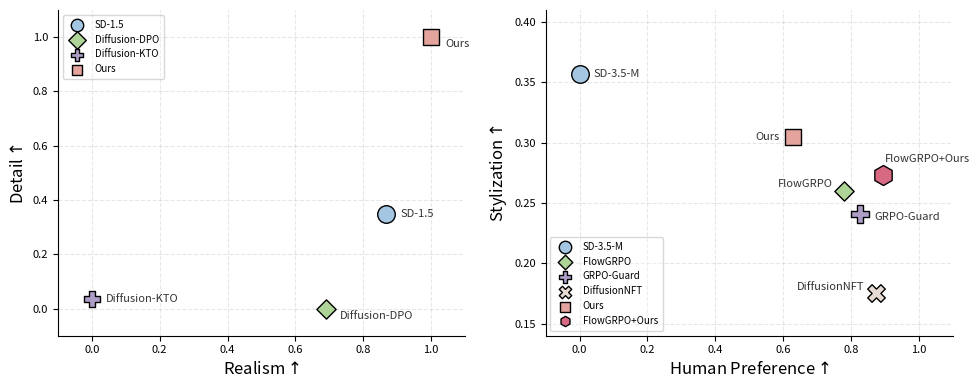

Here is the Python script that generated this plot:
import numpy as np
import matplotlib.pyplot as plt
from matplotlib.ticker import FuncFormatter

# --- 统一绘图设置 ---
plt.rcParams.update({
    "axes.labelsize": 12,
    "xtick.labelsize": 8,
    "ytick.labelsize": 8,
    "legend.fontsize": 7,
})

fig, (ax1, ax2) = plt.subplots(1, 2, figsize=(10, 4), dpi=200)

# ==========================================
# 子图 1: Detail vs Realism (SD-1.5 相关)
# ==========================================
method_list1 = ["SD-1.5", "Diffusion-DPO", "Diffusion-KTO", "Ours"]
laplacian_raw = {"SD-1.5": 1832.336, "Diffusion-DPO": 1552.312, "Diffusion-KTO": 1580.512, "Ours": 2353.761}
sgp_raw = {"SD-1.5": -0.037 * 26, "Diffusion-DPO": -0.075 * 26, "Diffusion-KTO": -0.221 * 26, "Ours": -0.009 * 26}

def normalize(val, min_val, max_val):
    return (val - min_val) / (max_val - min_val)

laps = list(laplacian_raw.values()); sgps = list(sgp_raw.values())
lap_min, lap_max = min(laps), max(laps)
sgp_min, sgp_max = min(sgps), max(sgps)

style_map1 = {
    "SD-1.5":        {"mk": "o", "c": "#A4C6E2", "s": 160, "z": 3},
    "Diffusion-DPO": {"mk": "D", "c": "#AFD498", "s": 96, "z": 3},
    "Diffusion-KTO": {"mk": "P", "c": "#AE9DC7", "s": 120, "z": 3},
    "Ours":          {"mk": "s", "c": "#E4A39D", "s": 120, "z": 11}
}

for m in method_list1:
    x = normalize(sgp_raw[m], sgp_min, sgp_max)
    y = normalize(laplacian_raw[m], lap_min, lap_max)
    st = style_map1[m]
    ax1.scatter(x, y, s=st["s"], marker=st["mk"], facecolors=st["c"], edgecolors="black", linewidths=1.0, zorder=st["z"], label=m)

label_offsets1 = {"SD-1.5": (10, 0), "Diffusion-DPO": (10, -5), "Diffusion-KTO": (10, 0), "Ours": (10, -5)}
for m in method_list1:
    x = normalize(sgp_raw[m], sgp_min, sgp_max); y = normalize(laplacian_raw[m], lap_min, lap_max)
    dx, dy = label_offsets1.get(m, (5, 5))
    ax1.annotate(m, (x, y), xytext=(dx, dy), textcoords="offset points", fontsize=8, color="#333333", ha='left', va='center', zorder=20)

ax1.set_xlabel(r"Realism$\uparrow$")
ax1.set_ylabel(r"Detail$\uparrow$")
ax1.set_xlim(-0.1, 1.1); ax1.set_xticks(np.arange(0.0, 1.1, 0.2))
ax1.set_ylim(-0.1, 1.1); ax1.set_yticks(np.arange(0.0, 1.1, 0.2))
ax1.xaxis.set_major_formatter(FuncFormatter(lambda v, pos: f"{v:.1f}"))
ax1.yaxis.set_major_formatter(FuncFormatter(lambda v, pos: f"{v:.1f}"))
ax1.grid(True, linestyle="--", linewidth=0.8, alpha=0.3, zorder=0)
ax1.spines["top"].set_visible(False); ax1.spines["right"].set_visible(False)
ax1.legend(loc="upper left", frameon=True, fancybox=True, edgecolor="gray", framealpha=0.3, borderpad=0.5)

# ==========================================
# 子图 2: Human Preference vs Stylization (SD-3.5 相关)
# ==========================================
plot_order2 = ["SD-3.5-M", "FlowGRPO", "GRPO-Guard", "DiffusionNFT", "Ours", "FlowGRPO+Ours"]
hps_dict = {
    "SD-3.5-M": { "UniRwd": 3.30, "HPSv3": 10.03 }, "FlowGRPO": { "UniRwd": 3.59, "HPSv3": 12.63 },
    "GRPO-Guard": { "UniRwd": 3.64, "HPSv3": 12.51 }, "DiffusionNFT": { "UniRwd": 3.68, "HPSv3": 12.47 },
    "Ours": { "UniRwd": 3.46, "HPSv3": 12.77 }, "FlowGRPO+Ours": { "UniRwd": 3.60, "HPSv3": 13.30 }
}
oneig_dict = {"SD-3.5-M": 0.357, "FlowGRPO": 0.260, "GRPO-Guard": 0.241, "DiffusionNFT": 0.175, "Ours": 0.305, "FlowGRPO+Ours": 0.273}

uni_vals = [hps_dict[m]["UniRwd"] for m in plot_order2]; hps_vals = [hps_dict[m]["HPSv3"] for m in plot_order2]
u_min, u_max = min(uni_vals), max(uni_vals); h_min, h_max = min(hps_vals), max(hps_vals)

style_map2 = {
    "SD-3.5-M": {"marker": "o", "color": "#A4C6E2"}, "FlowGRPO": {"marker": "D", "color": "#AFD498"}, 
    "GRPO-Guard": {"marker": "P", "color": "#AE9DC7"}, "DiffusionNFT": {"marker": "X", "color": "#e7dbd3"},
    "Ours": {"marker": "s", "color": "#E4A39D"}, "FlowGRPO+Ours": {"marker": "h", "color": "#D86983"}
}

for m in plot_order2:
    x = 0.5 * normalize(hps_dict[m]["UniRwd"], u_min, u_max) + 0.5 * normalize(hps_dict[m]["HPSv3"], h_min, h_max)
    y = oneig_dict[m]
    st = style_map2[m]
    s = 160 * 1.3 if m == "FlowGRPO+Ours" else (96 if m == "FlowGRPO" else (120 if m == "Ours" else 160))
    ax2.scatter(x, y, s=s, marker=st["marker"], facecolors=st["color"], edgecolors="black", linewidths=1.0, zorder=11 if m == "FlowGRPO+Ours" else 3, label=m)

label_offsets2 = {"SD-3.5-M": (10, 0), "FlowGRPO": (-8, 5), "GRPO-Guard": (10, -2), "DiffusionNFT": (-8, 5), "Ours": (-10, 0), "FlowGRPO+Ours": (1, 12)}
for m in plot_order2:
    x = 0.5 * normalize(hps_dict[m]["UniRwd"], u_min, u_max) + 0.5 * normalize(hps_dict[m]["HPSv3"], h_min, h_max)
    y = oneig_dict[m]
    dx, dy = label_offsets2.get(m, (5, 5))
    ha = 'right' if dx < 0 else ('left' if dx > 0 else 'center')
    ax2.annotate(m, (x, y), xytext=(dx, dy), textcoords="offset points", fontsize=8, color="#333333", ha=ha, va='center', zorder=20)

ax2.set_xlabel(r"Human Preference$\uparrow$")
ax2.set_ylabel(r"Stylization$\uparrow$")
ax2.set_xlim(-0.1, 1.1); ax2.set_xticks(np.arange(0.0, 1.1, 0.2))
ax2.set_ylim(0.14, 0.41); ax2.set_yticks(np.arange(0.15, 0.41, 0.05))
ax2.xaxis.set_major_formatter(FuncFormatter(lambda v, pos: f"{v:.1f}"))
ax2.yaxis.set_major_formatter(FuncFormatter(lambda v, pos: f"{v:.2f}"))
ax2.grid(True, linestyle="--", linewidth=0.8, alpha=0.3, zorder=0)
ax2.spines["top"].set_visible(False); ax2.spines["right"].set_visible(False)
ax2.legend(loc="lower left", frameon=True, fancybox=True, edgecolor="gray", framealpha=0.3, borderpad=0.5)

# 修正图例 Marker 大小 (通用逻辑)
for ax in [ax1, ax2]:
    leg = ax.get_legend()
    for handle in leg.legend_handles:
        lbl = handle.get_label()
        if "Ours" in lbl and "+" not in lbl: handle.set_sizes([60])
        elif "FlowGRPO" in lbl: handle.set_sizes([55])
        else: handle.set_sizes([80])

plt.tight_layout()
plt.savefig("combined_metrics.pdf", dpi=200, bbox_inches="tight")
plt.show()
